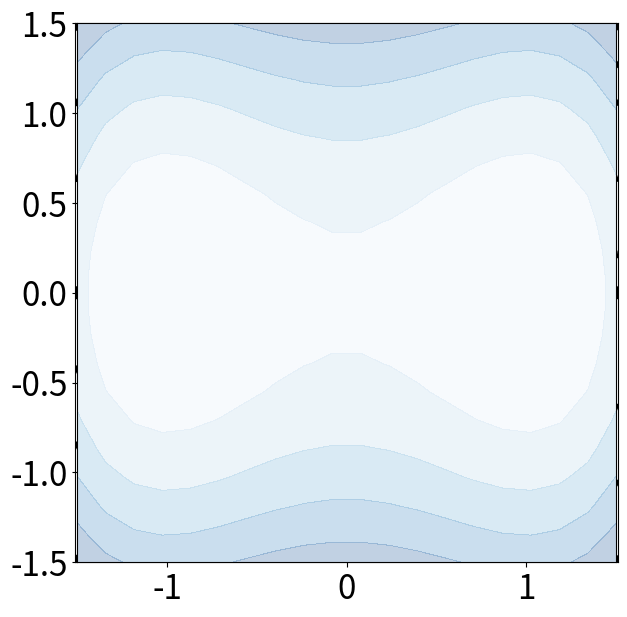

This chart was generated by the following Python code: (Note: this script raises an exception after producing the figure.)
# [redacted]

from matplotlib.pyplot import cm
import numpy as np
import matplotlib.pyplot as plt

# import seaborn as sns
# sns.set_style('ticks')
# sns.set_color_codes()

# plt.ion()

fsz = 24
plt.rc('font', size=fsz)
plt.rc('axes', titlesize=fsz)
plt.rc('axes', labelsize=fsz)
plt.rc('xtick', labelsize=fsz)
plt.rc('ytick', labelsize=fsz)
plt.rc('legend', fontsize=fsz)
plt.rc('figure', titlesize=fsz)

ls = [0,0.5,1.5,3.0,10.0,100.0]

for i in range(len(ls)):
    l = ls[i]

    plt.figure(1, figsize=(7,7))
    plt.clf()

    d = 1.5

    # Contour Plot
    y,x = np.mgrid[-d:d:20j, -d:d:20j]

    # Vector Field
    phi = (x**2-1)**2/4. + y**2/2.
    u = -x**3 + x + l*np.exp(phi - (x**2 + y**2)**2/4.)*(-y)
    v = -y + l*np.exp(phi - (x**2 + y**2)**2/4.)*(x)

    s = np.sqrt(u**2 + v**2) + 1e-6
    u /= s
    v /= s

    plt.streamplot(x,y,u,v, density=0.5, color='k', linewidth=7*s / s.max())
    plt.grid()
    plt.xlim([-1.5, 1.5])
    plt.ylim([-1.5, 1.5])
    plt.xticks([-1,0,1])
    plt.yticks([-1,0,1])
    plt.xticks([])
    plt.yticks([])
    plt.plot([-1,1],[0,0], 'ro', ms=20)
    plt.axes().set_aspect('equal')
    plt.contourf(x, y, phi, levels=np.linspace(phi.min(), phi.max(), 6), cmap=cm.Blues, alpha=0.25)
    plt.savefig('./fig/double_well%d.pdf'%(i+1), bbox_inches='tight')

    plt.show()